Run: headless pygame with SDL's dummy video driver; simulated clock (each Clock.tick advances the game by its frame time, no real sleeping); random seed 0; keys injected as events and as key.get_pressed() state; mouse plan: one left click at the window centre at the start of phase 2, then a move to the lower-right quarter at the start of phase 3.
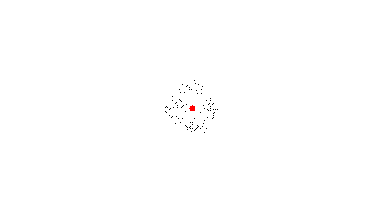
Frame 1 of 4 · flips 1–60 · no input
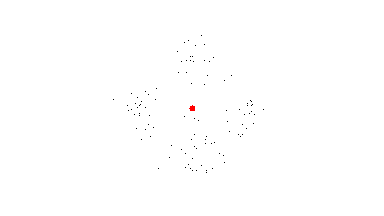
Frame 2 of 4 · flips 61–180 · clicked the window centre · tapped SPACE, RETURN · held RIGHT (→), D
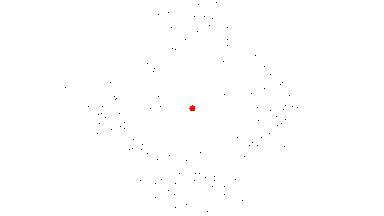
Frame 3 of 4 · flips 181–300 · moved the mouse to the lower-right quarter · held DOWN (↓), S
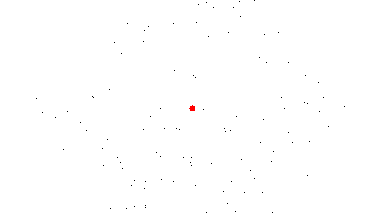
Frame 4 of 4 · flips 301–420 · held LEFT (←), A, UP (↑), W

The pygame program that drew these frames:

import pygame
from pygame.locals import *
import math
from  random import choice, randrange, randint, random
import threading

pygame.init()

# _width = math.floor(1280/3)
# _height = math.floor(960/3)
_width = math.floor(1920/5)
_height = math.floor(1080/5)
_sSize = [_width, _height]
_ratio = _height/_width
relX = math.floor(_width/2)
relY = math.floor(_height/2)

def pointsInCircle(location, radius):
    points = []
    # Calculate bounding rectangle
    upperX = location[0]-radius
    upperY = location[1]-radius
    width = 2*radius
    # Get circle points
    for x in range(width):
        x += upperX
        for y in range(width):
            y += upperY
            dx = x - location[0]
            dy = y - location[1]
            distanceSquared = dx*dx+dy*dy
            if (distanceSquared <= radius*radius):
                points.append([x,y])
    return points

def getArrayLocation(location, width=_width):
    return location[1]*width+location[0]

def fromArrayLocation(location, width=_width):
    return [location%width, math.floor(location/width)]

def hsl2rgb(h, s, l):
    s /= 100
    l /= 100
    c = (1 - abs(2*l-1))*s
    x = c*(1-abs((h/60)%2-1))
    m = l-c/2
    r = 0
    g = 0
    b = 0
    if (0 <= h and h < 60):
        r, g, b = c, x, 0
    elif (60 <= h and h < 120):
        r, g, b = x, c, 0
    elif (120 <= h and h < 180):
        r, g, b = 0, c, x
    elif (180 <= h and h < 240):
        r, g, b = 0, x, c
    elif (240 <= h and h < 300):
        r, g, b = x, 0, c
    elif (300 <= h and h < 360):
        r, g, b = c, 0, x
    r = round((r+m)*255)
    g = round((g+m)*255)
    b = round((b+m)*255)
    return((r,g,b))

def debugDraw(pos):
    pygame.draw.circle(overlord.fake_screen, (0, 255, 0), (pos[0], pos[1]), 1)

class Nest:
    def __init__(self, envir):
        self.x = relX
        self.y = relY
        self.envir = envir
        self.tiles = [] 
        for tile in pointsInCircle([self.x, self.y], 3):
            self.tiles.append(pygame.Rect(tile[0], tile[1], 1, 1))
            self.envir.map[getArrayLocation([tile[0], tile[1]])].type = MapPoint.TYPE_NEST
    def display(self):
        for tile in self.tiles:
            pygame.draw.rect(self.envir.fake_screen, (255,0,0), tile)

class Food:
    def __init__(self, envir, pos):
        self.x = pos[0]
        self.y = pos[1]
        self.envir = envir
        self.object = pygame.Rect(self.x, self.y, 1, 1)
        self.envir.map[getArrayLocation([self.x, self.y])].type = MapPoint.TYPE_FOOD
    def display(self):
        pygame.draw.rect(self.envir.fake_screen, (0, 255, 0), self.object)

class Ant:

    TYPE_SEEKER = 0
    TYPE_FOLLOWER = 1
    TYPE_RETURNER = 2
    TYPE_RETURNER2 = 3

    MAX_TRIP = 450 # self.envir._width*2+self.envir._height

    PH_FOOD_MULTIPLIER = 5
    PH_FOOD_MULTIPLIER_LENGTH = 10

    MAX_PH_DROP = 20.0
    MIN_PH_DROP = 0.0

    SIDE_DROP = 2

    def __init__(self, envir, nest, t):
        self.x = nest.x
        self.y = nest.y
        self.type = t
        self.move_hist = []
        self.dir = randint(0,3) # 0-3
        self.envir = envir
        self.object = pygame.Rect(self.x, self.y, 1, 1)
        self.viewdist = 5
        self.freedom = randint(0,6)/10
        self.scout = True
        self.ph_increase = Ant.MAX_PH_DROP
        self.follower_to_seeker = self.ph_increase/10
    def display(self):
        pygame.draw.rect(self.envir.fake_screen, (0, 0, 0), self.object)
    def pheromoneDrop(self, mapPoint, dirX, dirY):
        if (Ant.MAX_TRIP-len(self.move_hist) < Ant.PH_FOOD_MULTIPLIER_LENGTH):
            ph_inc = self.ph_increase * Ant.PH_FOOD_MULTIPLIER
            ph_inc_side = self.ph_increase * Ant.PH_FOOD_MULTIPLIER / Ant.SIDE_DROP
        else:
            ph_inc = self.ph_increase
            ph_inc_side = self.ph_increase/Ant.SIDE_DROP
        mapPoint.pheromoneIncrease(ph_inc)
        self.envir.pheromones.append((self.x, self.y))
        if (abs(dirX) <= 1 and abs(dirY) <= 1):
            for i in range(-1,2):
                for j in range(-1,2):
                    if (i==0 and j==0):
                        continue
                    self.envir.map[getArrayLocation([self.x+i,self.y+j])].pheromoneIncrease(ph_inc_side)
                    self.envir.pheromones.append((self.x+i, self.y+j))
    def findSeekerTarger(self):
        if self.dir >= 4:
            self.dir = 0
        elif self.dir <= -1:
            self.dir = 3
        possible_target_points = []
        if (self.dir == 0): # UP
            possible_target_points = [[self.x+1, self.y],[self.x-1, self.y],[self.x, self.y+1]]
        elif (self.dir == 1): # RIGHT
            possible_target_points = [[self.x+1, self.y],[self.x, self.y-1],[self.x, self.y+1]]
        elif (self.dir == 2): # DOWN
            possible_target_points = [[self.x+1, self.y],[self.x-1, self.y],[self.x, self.y-1]]
        elif (self.dir == 3): # LEFT
            possible_target_points = [[self.x-1, self.y],[self.x, self.y-1],[self.x, self.y+1]]
        if (randint(0,100) == randint(0,100)):
            self.dir += randint(-1,1)
        self.move_hist.append([self.x, self.y])
        target = choice(possible_target_points)
        for possible_target_point in possible_target_points:
            if (getArrayLocation(possible_target_point) < 0 or getArrayLocation(possible_target_point) > (self.envir._height*self.envir._width)-1):
                pass
            else:
                if (self.envir.map[getArrayLocation(possible_target_point)].type == MapPoint.TYPE_FOOD):
                    target = possible_target_point
                    break
        while (getArrayLocation(target) <= 0 or getArrayLocation(target) > (self.envir._height*self.envir._width)-1):
            self.dir += 2
            target = self.findSeekerTarger()
        return target
    def findReturnerTarget(self):
        target = self.move_hist[-1]
        self.move_hist.pop(-1)
        return target
    def findFollowerTarget(self):
        pass
    def move(self):
        if (self.type == Ant.TYPE_SEEKER):
            target = self.findSeekerTarger()
            if (len(self.move_hist) >= Ant.MAX_TRIP):
                self.type = Ant.TYPE_RETURNER2
        elif (self.type == Ant.TYPE_RETURNER or self.type == Ant.TYPE_RETURNER2):
            target = self.findReturnerTarget()
            if (self.type == Ant.TYPE_RETURNER):
                dirX = target[0]-self.x
                dirY = target[1]-self.y
                self.pheromoneDrop(self.envir.map[getArrayLocation([self.x, self.y])], dirX, dirY)

        if (self.x < target[0]):
            self.x += 1
        elif (self.x > target[0]):
            self.x -= 1
        if (self.y < target[1]):
            self.y += 1
        elif (self.y > target[1]):
            self.y -= 1
        
        if(self.type == Ant.TYPE_RETURNER or self.type == Ant.TYPE_RETURNER2):
            if self.envir.map[getArrayLocation([self.x, self.y])].type == MapPoint.TYPE_NEST:
                self.type = Ant.TYPE_SEEKER
        if self.envir.map[getArrayLocation([self.x, self.y])].type == MapPoint.TYPE_FOOD:
            self.envir.map[getArrayLocation([self.x, self.y])].type = MapPoint.TYPE_EMPTY
            del self.envir.food[getArrayLocation([self.x, self.y])]
            self.type = Ant.TYPE_RETURNER

        self.object.x = self.x
        self.object.y = self.y

class MapPoint:

    TYPE_EMPTY = 0
    TYPE_FOOD = 1
    TYPE_NEST = 2
    TYPE_OBSTACLE = 3

    MAX_CONCENTRATION = 100.0

    def __init__(self, position, t):
        self.type = t
        self.pos = position
        self.decay_constant = 0.006
        self.pheromone_concentration = 0

    def pheromoneDecay(self, envir, pos):
        self.pheromone_concentration = (1-self.decay_constant)*self.pheromone_concentration
        if (self.pheromone_concentration <= 0.01):
            i = envir.pheromones.index(pos)
            envir.pheromones.pop(i)
            
    def pheromoneIncrease(self, val):
        if (self.type != MapPoint.TYPE_OBSTACLE):
            self.pheromone_concentration += val
            if (self.pheromone_concentration > MapPoint.MAX_CONCENTRATION):
                self.pheromone_concentration = MapPoint.MAX_CONCENTRATION

class Environment:
    def __init__(self, width, height, number_of_ants):
        self._width = width
        self._height = height

        self._running = True
        self.screen = pygame.display.set_mode((width, height), HWSURFACE|DOUBLEBUF|RESIZABLE)
        self.fake_screen = self.screen.copy()

        self.map = []
        for i in range(self._width*self._height):
            self.map.append(MapPoint(fromArrayLocation(i),MapPoint.TYPE_EMPTY))
        ##
        self.nest = Nest(self)
        self.food = {}
        self.pheromones = []
        self.pheromones_to_clear = []
        self.ants = []
        ##

        for i in range(number_of_ants):
            self.ants.append(Ant(self, self.nest, Ant.TYPE_SEEKER))

    def handle_event(self, event):
        if event.type == pygame.QUIT:
            self._running = False
        # elif event.type == pygame.MOUSEBUTTONUP and pygame.key.get_mods()&pygame.KMOD_CTRL:
        #     p = [0,0]
        #     pos = pygame.mouse.get_pos()
        #     p[0] = math.floor((pos[0]/self.screen.get_width())*self._width)
        #     p[1] = math.floor((pos[1]/self.screen.get_height())*self._height)
        #     points = pointsInCircle(p, 5)
        #     if (pygame.key.get_mods()&pygame.KMOD_ALT):
        #         for p in points:
        #             Pheromone(self, 0.7, pos=p)
        #     else:
        #         for p in points:
        #             Pheromone(self, -0.7, pos=p)
        elif event.type == pygame.MOUSEBUTTONUP and pygame.key.get_mods()&pygame.KMOD_ALT:
            p = [0,0]
            pos = pygame.mouse.get_pos()
            p[0] = math.floor((pos[0]/self.screen.get_width())*self._width)
            p[1] = math.floor((pos[1]/self.screen.get_height())*self._height)
            foodPoints = pointsInCircle(p, 10)
            for point in foodPoints:
                overlord.food[getArrayLocation(point)] = Food(self, point)
        elif event.type == VIDEORESIZE:
            newWindowSize = (event.size[0], math.floor(event.size[0]*_ratio))
            self.screen = pygame.display.set_mode(newWindowSize, HWSURFACE|DOUBLEBUF|RESIZABLE)
    
    def resetWindow(self):
        # self.screen.fill((78, 42, 42))
        self.screen.fill((255, 255, 255))
        self.fake_screen.fill((255, 255, 255))
        pass

    def display(self):
        for pheromone in self.pheromones:
            value = 1-self.map[getArrayLocation(pheromone)].pheromone_concentration/MapPoint.MAX_CONCENTRATION
            # print(value)
            pygame.draw.circle(self.fake_screen,hsl2rgb(264, 100, 100*value), pheromone, 1)
        for food in self.food:
            self.food[food].display()
        self.nest.display()
        for ant in self.ants:
            ant.display()
    
    def handle_pheromones(self):
        for pheromone in self.pheromones:
            self.map[getArrayLocation(pheromone)].pheromoneDecay(self, pheromone)
    def handle_ants(self):
        for ant in self.ants:
            ant.move()


overlord = Environment(_width, _height, 100)

while overlord._running:
    overlord.resetWindow()

    for event in pygame.event.get():
        overlord.handle_event(event)

    overlord.handle_pheromones()
    overlord.handle_ants()
    overlord.display()
    overlord.screen.blit(pygame.transform.scale(overlord.fake_screen, overlord.screen.get_rect().size), (0,0))
    
    pygame.display.flip()

pygame.quit()
